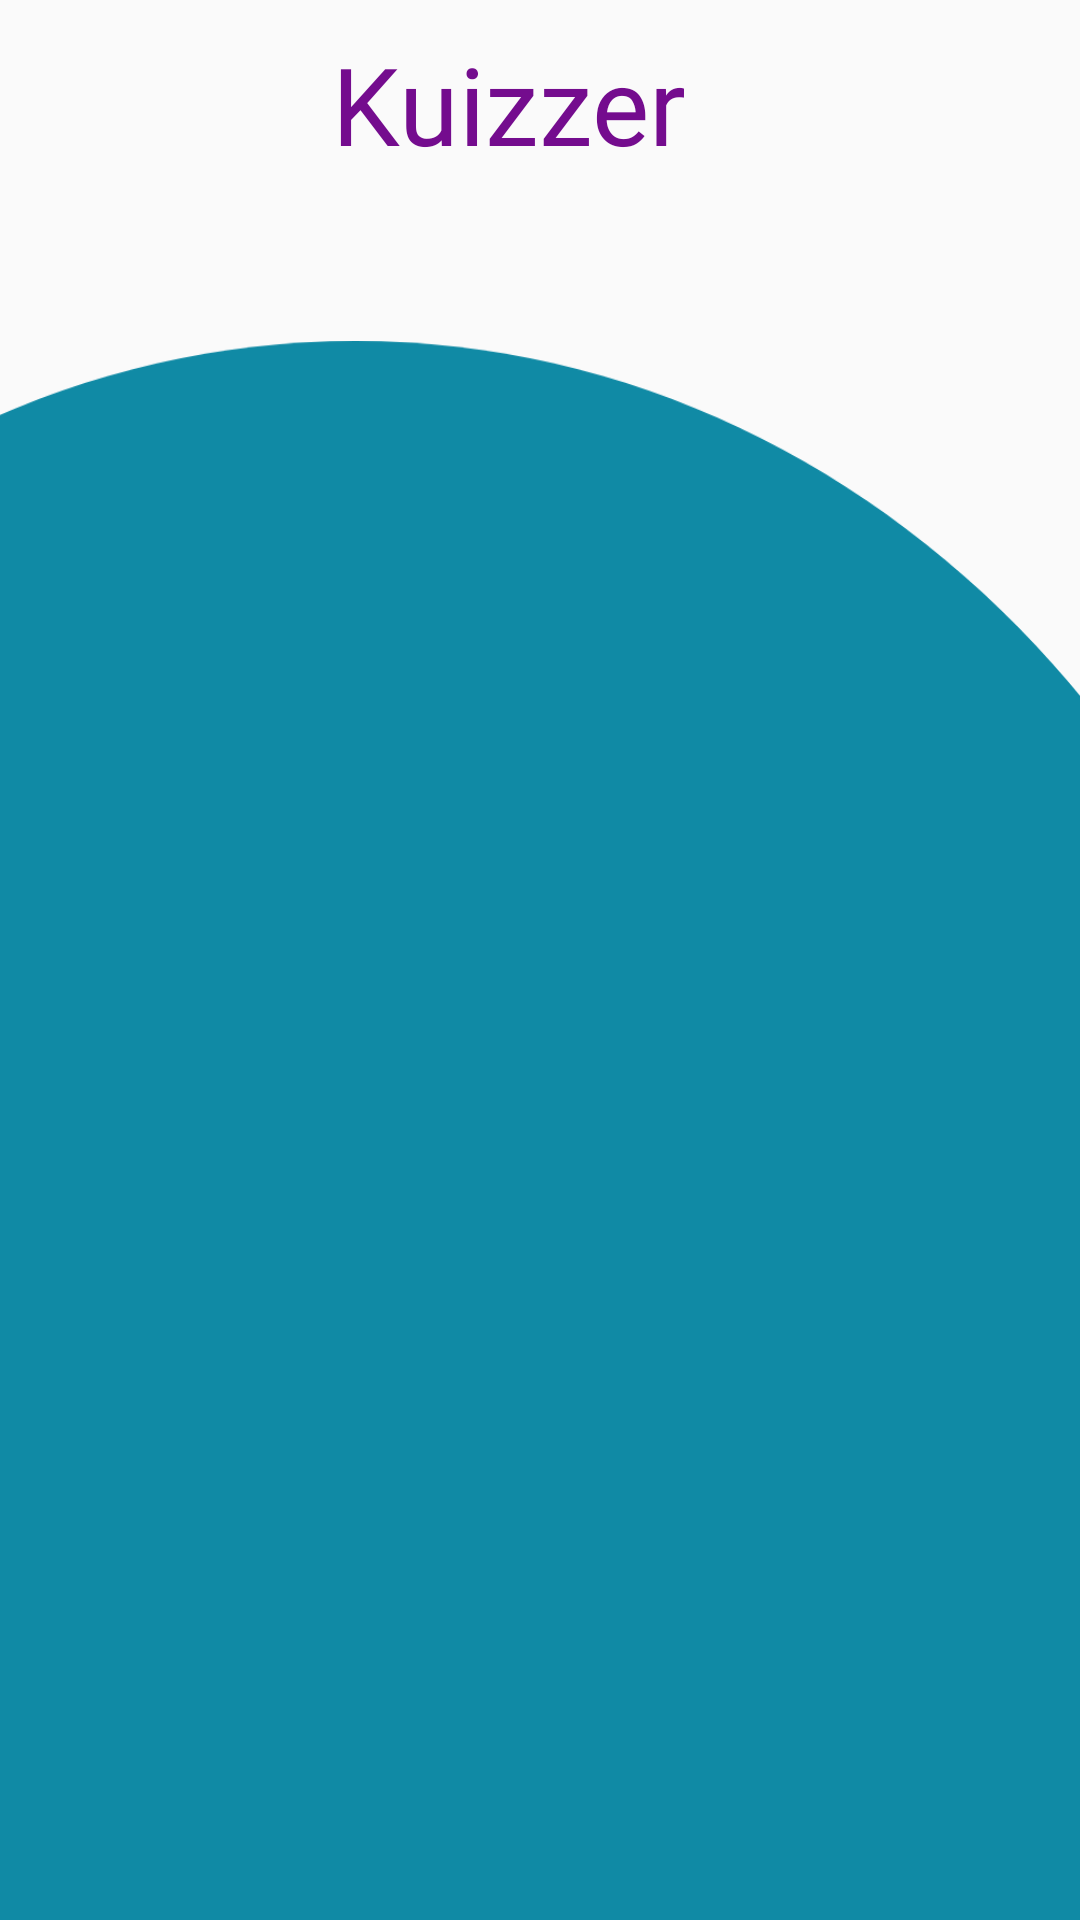

Produce the Android XML layout that renders to this screen, including the resource entries it uses.
<!-- AndroidManifest.xml: application theme AppTheme -->
<!-- res/layout/activity_welcome.xml -->
<?xml version="1.0" encoding="utf-8"?>
<androidx.constraintlayout.widget.ConstraintLayout xmlns:android="http://schemas.android.com/apk/res/android"
    xmlns:app="http://schemas.android.com/apk/res-auto"
    xmlns:tools="http://schemas.android.com/tools"
    android:layout_width="match_parent"
    android:layout_height="match_parent"
    tools:context=".WelcomeActivity">

    <View
        android:id="@+id/ellipse_1"
        android:layout_width="737dp"
        android:layout_height="569dp"
        android:layout_alignParentLeft="true"
        android:layout_alignParentTop="true"
        android:layout_marginBottom="685dp"
        android:background="@drawable/ellipse_1"
        app:layout_constraintBottom_toBottomOf="parent"
        app:layout_constraintEnd_toEndOf="parent"
        app:layout_constraintHorizontal_bias="0.5"
        app:layout_constraintStart_toStartOf="parent" />

    <TextView
        android:id="@+id/kuizzer"
        android:layout_width="139dp"
        android:layout_height="48dp"
        android:layout_alignParentLeft="true"
        android:layout_alignParentTop="true"
        android:fontFamily="@font/poppins_bold"
        android:gravity="top"
        android:text="@string/kuizzer"
        android:textAppearance="@style/kuizzer"
        android:textSize="36sp"
        app:layout_constraintBottom_toTopOf="@+id/ellipse_2"
        app:layout_constraintEnd_toEndOf="parent"
        app:layout_constraintHorizontal_bias="0.5"
        app:layout_constraintStart_toStartOf="parent"
        app:layout_constraintTop_toBottomOf="@+id/ellipse_1" />

    <View
        android:id="@+id/ellipse_2"
        android:layout_width="657dp"
        android:layout_height="734dp"
        android:layout_alignParentLeft="true"
        android:layout_alignParentTop="true"
        android:layout_marginLeft="-124dp"
        android:layout_marginTop="305dp"
        android:background="@drawable/ellipse_1"
        app:layout_constraintBottom_toBottomOf="parent"
        app:layout_constraintEnd_toEndOf="parent"
        app:layout_constraintStart_toStartOf="parent"
        app:layout_constraintTop_toBottomOf="@+id/ellipse_1"
        app:layout_constraintVertical_bias="0.414">


    </View>


    <Button
        android:id="@+id/sign_in"
        android:layout_width="213dp"
        android:layout_height="47dp"
        android:layout_alignParentLeft="true"
        android:layout_alignParentTop="true"
        android:layout_marginTop="94dp"
        android:layout_marginBottom="550dp"
        android:background="@drawable/sign_in"
        android:fontFamily="@font/poppins_bold"
        android:onClick="goToSignInActivity"
        android:text="@string/sign_in"
        android:textAlignment="center"
        android:textColor="#108AA5"
        android:textSize="32sp"
        app:layout_constraintBottom_toBottomOf="@+id/ellipse_2"
        app:layout_constraintEnd_toStartOf="@+id/ellipse_2"
        app:layout_constraintHorizontal_bias="0.5"
        app:layout_constraintStart_toEndOf="@+id/ellipse_2"
        app:layout_constraintTop_toTopOf="@+id/ellipse_2"
        app:layout_constraintVertical_bias="0.162" />

    <Button
        android:id="@+id/sign_up"
        android:layout_width="213dp"
        android:layout_height="47dp"
        android:layout_alignParentLeft="true"
        android:layout_alignParentTop="true"
        android:layout_marginTop="196dp"
        android:layout_marginBottom="491dp"
        android:background="@drawable/sign_up"
        android:fontFamily="@font/poppins_bold"
        android:onClick="goToSignUpActivity"
        android:text="@string/sign_up"
        android:textAlignment="center"
        android:textColor="#ffff"
        android:textSize="32sp"
        app:layout_constraintBottom_toBottomOf="@+id/ellipse_2"
        app:layout_constraintEnd_toStartOf="@+id/ellipse_2"
        app:layout_constraintHorizontal_bias="0.5"
        app:layout_constraintStart_toEndOf="@+id/ellipse_2"
        app:layout_constraintTop_toTopOf="@+id/ellipse_2"
        app:layout_constraintVertical_bias="1.0" />
    />

</androidx.constraintlayout.widget.ConstraintLayout>
<!-- resources referenced by this layout -->
<resources>
  <!-- drawable ellipse_1 (drawable) -->
  <?xml version="1.0" encoding="utf-8"?>
  <vector
      xmlns:android="http://schemas.android.com/apk/res/android"
      xmlns:aapt="http://schemas.android.com/aapt"
      android:width="737dp"
      android:height="569dp"
      android:viewportWidth="737"
      android:viewportHeight="569"
      >
      <group>
          <clip-path
              android:pathData="M737 284.5C737 441.625 572.017 569 368.5 569C164.983 569 0 441.625 0 284.5C0 127.375 164.983 0 368.5 0C572.017 0 737 127.375 737 284.5Z"
              />
          <path
              android:pathData="M0 0V569H737V0"
              android:fillColor="#108AA5"
              />
      </group>
  </vector>
  <!-- drawable sign_in (drawable) -->
  <?xml version="1.0" encoding="utf-8"?>
  <vector
      xmlns:android="http://schemas.android.com/apk/res/android"
      xmlns:aapt="http://schemas.android.com/aapt"
      android:width="213dp"
      android:height="47dp"
      android:viewportWidth="213"
      android:viewportHeight="47"
      >
      <group>
          <clip-path
              android:pathData="M10 0H203C208.523 0 213 4.47715 213 10V37C213 42.5228 208.523 47 203 47H10C4.47715 47 0 42.5228 0 37V10C0 4.47715 4.47715 0 10 0Z"
              />
          <path
              android:pathData="M0 0V47H213V0"
              android:fillColor="#FFFFFF"
              />
      </group>
  </vector>
  <!-- drawable sign_up (drawable) -->
  <?xml version="1.0" encoding="utf-8"?>
  <vector
      xmlns:android="http://schemas.android.com/apk/res/android"
      xmlns:aapt="http://schemas.android.com/aapt"
      android:width="213dp"
      android:height="47dp"
      android:viewportWidth="213"
      android:viewportHeight="47"
      >
      <group>
          <clip-path
              android:pathData="M10 0H203C208.523 0 213 4.47715 213 10V37C213 42.5228 208.523 47 203 47H10C4.47715 47 0 42.5228 0 37V10C0 4.47715 4.47715 0 10 0Z"
              />
          <path
              android:pathData="M0 0V47H213V0"
              android:fillColor="#108AA5"
              />
          <path
              android:pathData="M10 0H203C208.523 0 213 4.47715 213 10V37C213 42.5228 208.523 47 203 47H10C4.47715 47 0 42.5228 0 37V10C0 4.47715 4.47715 0 10 0Z"
              android:strokeWidth="2"
              android:strokeColor="#FFFFFF"
              />
      </group>
  </vector>
  <string name="kuizzer">Kuizzer</string>
  <string name="sign_in">Sign in</string>
  <string name="sign_up">Sign up</string>
  <style name="kuizzer">
          <item name="android:textSize">12sp</item>
          <item name="android:textColor">#740C8E</item>
      </style>
  <style name="AppTheme" parent="Theme.AppCompat.Light.NoActionBar">
          
          <item name="colorPrimary">@color/colorPrimary</item>
          <item name="colorPrimaryDark">@color/colorPrimaryDark</item>
          <item name="colorAccent">@color/colorAccent</item>
      </style>
  <!-- not gathered from this repository: default colours our renderer supplied (Android Studio template values) -->
  <color name="colorPrimary">#FF6200EE</color>
  <color name="colorPrimaryDark">#FF3700B3</color>
  <color name="colorAccent">#FF03DAC5</color>
</resources>
